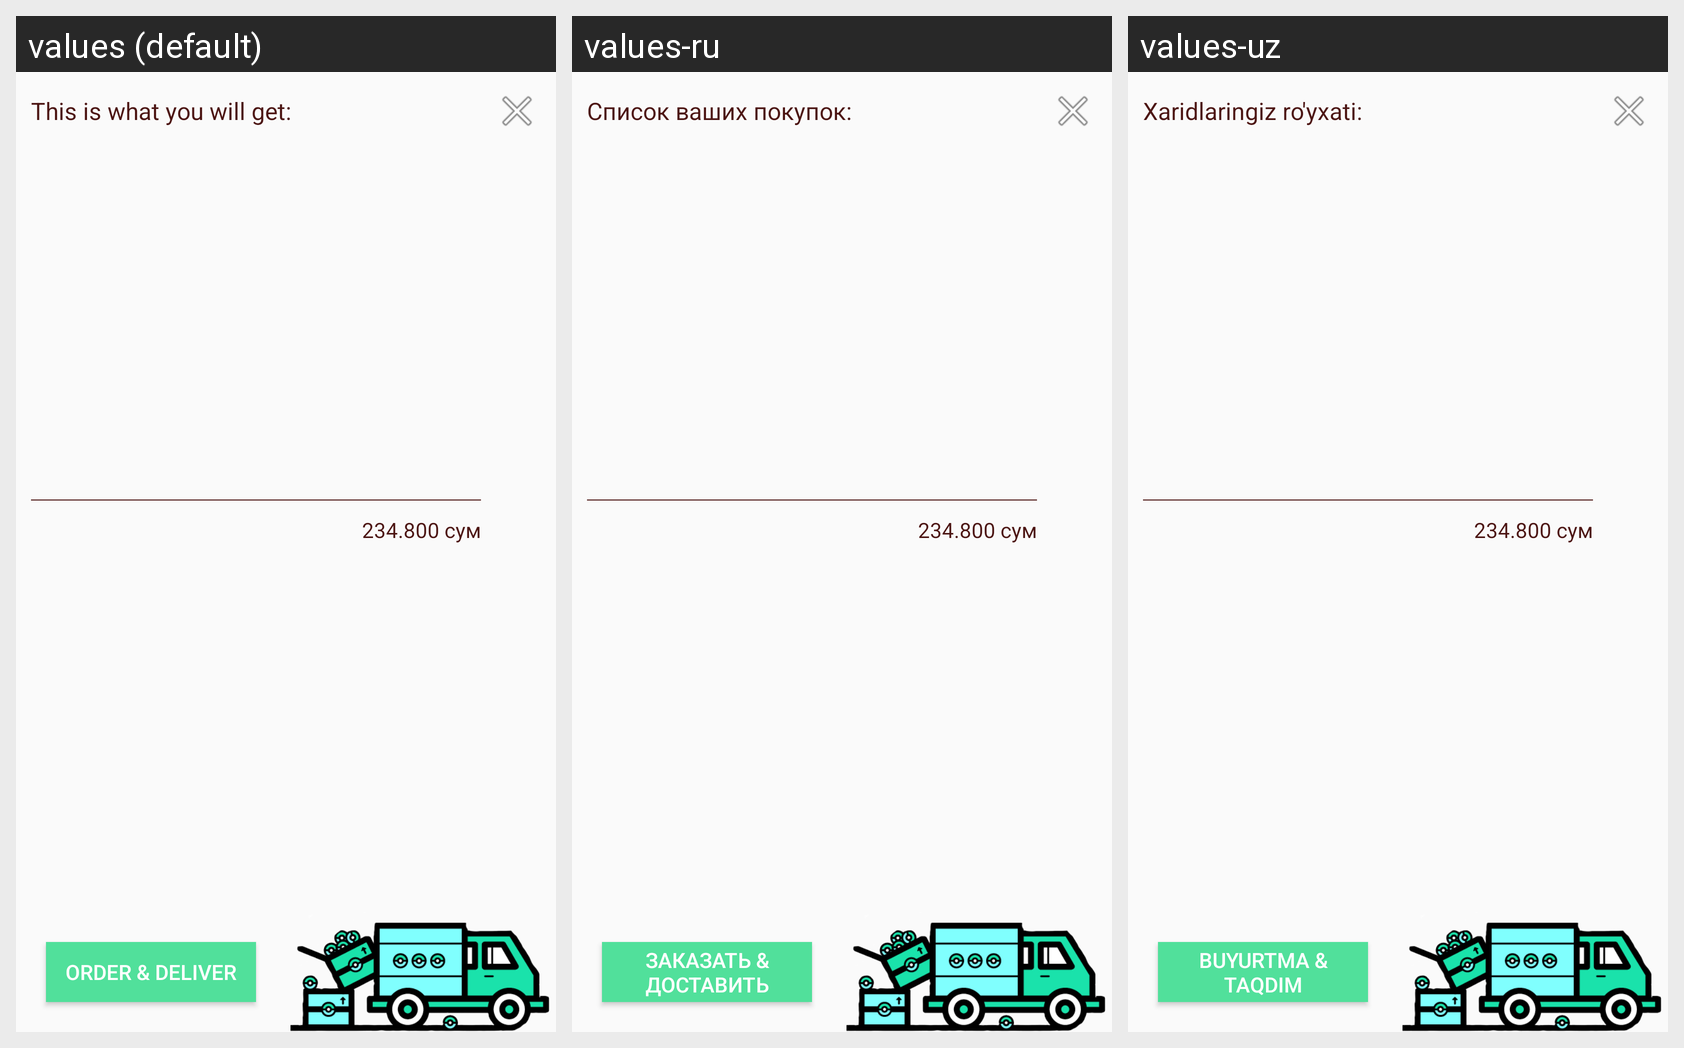

For this localized Android screen grid, give each drawn string resource with its value in every locale shown.
Android screen res/layout/pre_order_sheet.xml rendered under 3 locales, left to right: values (default), values-ru, values-uz. Device: Nexus 5 (rendered at 1080×1920; each locale shown at half size, 540×960, under a caption strip naming it); theme AppTheme.
Strings drawn on this screen, with the default value and each locale's value (text and hints the layout hard-codes, and strings that could not be matched under every locale, appear in the picture but are not listed):

what_you_will_get
  values: This is what you will get:
  values-ru: Список ваших покупок:
  values-uz: Xaridlaringiz ro'yxati:

order_deliver
  values: Order & Deliver
  values-ru: Заказать & Доставить
  values-uz: Buyurtma & Taqdim
